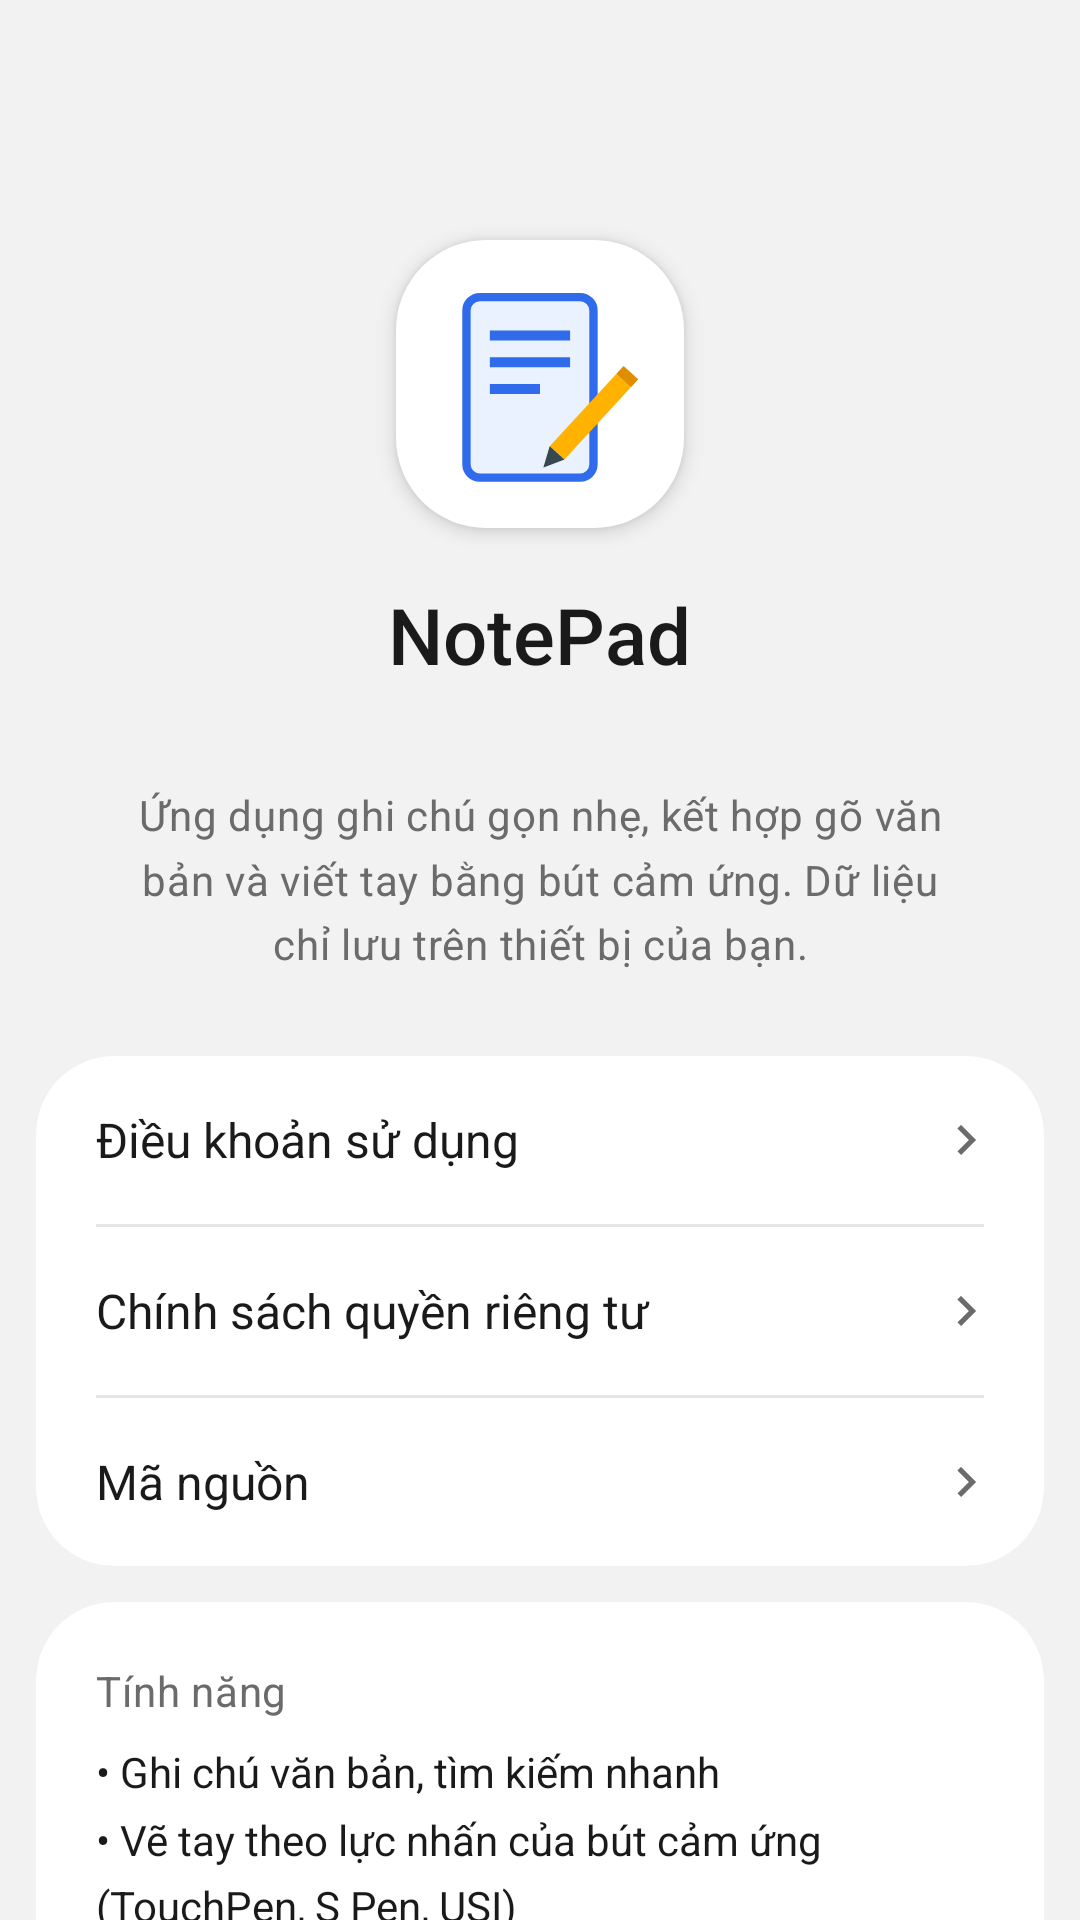

Produce the Android XML layout that renders to this screen, including the resource entries it uses.
<!-- AndroidManifest.xml: application theme Theme.NotePad -->
<!-- res/layout/activity_about.xml -->
<?xml version="1.0" encoding="utf-8"?>
<LinearLayout xmlns:android="http://schemas.android.com/apk/res/android"
    xmlns:app="http://schemas.android.com/apk/res-auto"
    android:id="@+id/root"
    android:layout_width="match_parent"
    android:layout_height="match_parent"
    android:background="@color/oneui_bg"
    android:orientation="vertical">

    <com.google.android.material.appbar.MaterialToolbar
        android:id="@+id/toolbar"
        android:layout_width="match_parent"
        android:layout_height="?attr/actionBarSize"
        android:background="@color/oneui_bg" />

    <androidx.core.widget.NestedScrollView
        android:layout_width="match_parent"
        android:layout_height="0dp"
        android:layout_weight="1">

        <LinearLayout
            android:layout_width="match_parent"
            android:layout_height="wrap_content"
            android:gravity="center_horizontal"
            android:orientation="vertical"
            android:paddingStart="12dp"
            android:paddingEnd="12dp"
            android:paddingBottom="24dp">

            <FrameLayout
                android:layout_width="96dp"
                android:layout_height="96dp"
                android:layout_marginTop="16dp"
                android:background="@drawable/bg_icon_tile_small"
                android:elevation="4dp">

                <ImageView
                    android:layout_width="78dp"
                    android:layout_height="78dp"
                    android:layout_gravity="center"
                    android:importantForAccessibility="no"
                    android:src="@drawable/ic_app_logo" />
            </FrameLayout>

            <TextView
                android:layout_width="wrap_content"
                android:layout_height="wrap_content"
                android:layout_marginTop="18dp"
                android:fontFamily="sans-serif-medium"
                android:text="@string/app_name"
                android:textColor="@color/oneui_text"
                android:textSize="26sp" />

            <TextView
                android:id="@+id/version"
                android:layout_width="wrap_content"
                android:layout_height="wrap_content"
                android:layout_marginTop="4dp"
                android:textAppearance="@style/TextAppearance.OneUi.Subtitle" />

            <TextView
                android:layout_width="wrap_content"
                android:layout_height="wrap_content"
                android:layout_marginTop="10dp"
                android:gravity="center"
                android:lineSpacingMultiplier="1.3"
                android:paddingStart="28dp"
                android:paddingEnd="28dp"
                android:text="@string/about_desc"
                android:textAppearance="@style/TextAppearance.OneUi.Subtitle" />

            <com.google.android.material.card.MaterialCardView
                style="@style/Widget.OneUi.Card"
                android:layout_width="match_parent"
                android:layout_height="wrap_content"
                android:layout_marginTop="28dp"
                app:cardCornerRadius="26dp">

                <LinearLayout
                    android:layout_width="match_parent"
                    android:layout_height="wrap_content"
                    android:orientation="vertical">

                    <LinearLayout
                        android:id="@+id/rowTerms"
                        style="@style/Widget.OneUi.ListRow">

                        <TextView
                            android:layout_width="0dp"
                            android:layout_height="wrap_content"
                            android:layout_weight="1"
                            android:text="@string/menu_terms"
                            android:textColor="@color/oneui_text"
                            android:textSize="16sp" />

                        <ImageView
                            android:layout_width="20dp"
                            android:layout_height="20dp"
                            android:importantForAccessibility="no"
                            android:src="@drawable/ic_chevron_right"
                            app:tint="@color/oneui_text_secondary" />
                    </LinearLayout>

                    <View
                        android:layout_width="match_parent"
                        android:layout_height="1dp"
                        android:layout_marginStart="20dp"
                        android:layout_marginEnd="20dp"
                        android:background="@color/oneui_divider" />

                    <LinearLayout
                        android:id="@+id/rowPrivacy"
                        style="@style/Widget.OneUi.ListRow">

                        <TextView
                            android:layout_width="0dp"
                            android:layout_height="wrap_content"
                            android:layout_weight="1"
                            android:text="@string/menu_privacy"
                            android:textColor="@color/oneui_text"
                            android:textSize="16sp" />

                        <ImageView
                            android:layout_width="20dp"
                            android:layout_height="20dp"
                            android:importantForAccessibility="no"
                            android:src="@drawable/ic_chevron_right"
                            app:tint="@color/oneui_text_secondary" />
                    </LinearLayout>

                    <View
                        android:layout_width="match_parent"
                        android:layout_height="1dp"
                        android:layout_marginStart="20dp"
                        android:layout_marginEnd="20dp"
                        android:background="@color/oneui_divider" />

                    <LinearLayout
                        android:id="@+id/rowSource"
                        style="@style/Widget.OneUi.ListRow">

                        <TextView
                            android:layout_width="0dp"
                            android:layout_height="wrap_content"
                            android:layout_weight="1"
                            android:text="@string/source"
                            android:textColor="@color/oneui_text"
                            android:textSize="16sp" />

                        <ImageView
                            android:layout_width="20dp"
                            android:layout_height="20dp"
                            android:importantForAccessibility="no"
                            android:src="@drawable/ic_chevron_right"
                            app:tint="@color/oneui_text_secondary" />
                    </LinearLayout>
                </LinearLayout>
            </com.google.android.material.card.MaterialCardView>

            <com.google.android.material.card.MaterialCardView
                style="@style/Widget.OneUi.Card"
                android:layout_width="match_parent"
                android:layout_height="wrap_content"
                android:layout_marginTop="12dp"
                app:cardCornerRadius="26dp">

                <LinearLayout
                    android:layout_width="match_parent"
                    android:layout_height="wrap_content"
                    android:orientation="vertical"
                    android:padding="20dp">

                    <TextView
                        android:layout_width="wrap_content"
                        android:layout_height="wrap_content"
                        android:text="@string/features"
                        android:textAppearance="@style/TextAppearance.OneUi.Subtitle" />

                    <TextView
                        android:layout_width="match_parent"
                        android:layout_height="wrap_content"
                        android:layout_marginTop="8dp"
                        android:lineSpacingMultiplier="1.35"
                        android:text="@string/about_features"
                        android:textColor="@color/oneui_text"
                        android:textSize="14sp" />
                </LinearLayout>
            </com.google.android.material.card.MaterialCardView>

            <com.google.android.material.card.MaterialCardView
                style="@style/Widget.OneUi.Card"
                android:layout_width="match_parent"
                android:layout_height="wrap_content"
                android:layout_marginTop="12dp"
                app:cardCornerRadius="26dp">

                <LinearLayout
                    android:layout_width="match_parent"
                    android:layout_height="wrap_content"
                    android:orientation="vertical"
                    android:padding="20dp">

                    <TextView
                        android:layout_width="wrap_content"
                        android:layout_height="wrap_content"
                        android:text="@string/developer"
                        android:textAppearance="@style/TextAppearance.OneUi.Subtitle" />

                    <TextView
                        android:layout_width="wrap_content"
                        android:layout_height="wrap_content"
                        android:layout_marginTop="4dp"
                        android:fontFamily="sans-serif-medium"
                        android:text="@string/developer_name"
                        android:textColor="@color/oneui_text"
                        android:textSize="16sp" />
                </LinearLayout>
            </com.google.android.material.card.MaterialCardView>

            <LinearLayout
                android:layout_width="match_parent"
                android:layout_height="wrap_content"
                android:layout_marginTop="20dp"
                android:orientation="horizontal">

                <com.google.android.material.button.MaterialButton
                    android:id="@+id/btnGithub"
                    style="@style/Widget.OneUi.PillButton"
                    android:layout_width="0dp"
                    android:layout_height="wrap_content"
                    android:layout_marginEnd="5dp"
                    android:layout_weight="1"
                    android:text="@string/github" />

                <com.google.android.material.button.MaterialButton
                    android:id="@+id/btnWebsite"
                    style="@style/Widget.OneUi.PillButton"
                    android:layout_width="0dp"
                    android:layout_height="wrap_content"
                    android:layout_marginStart="5dp"
                    android:layout_weight="1"
                    android:text="@string/website" />
            </LinearLayout>

            <TextView
                android:layout_width="wrap_content"
                android:layout_height="wrap_content"
                android:layout_marginTop="16dp"
                android:text="@string/copyright"
                android:textColor="@color/oneui_text_secondary"
                android:textSize="12sp" />
        </LinearLayout>
    </androidx.core.widget.NestedScrollView>
</LinearLayout>
<!-- resources referenced by this layout -->
<resources>
  <color name="oneui_bg">#F2F2F2</color>
  <color name="oneui_divider">#E6E6E6</color>
  <color name="oneui_text">#1A1A1A</color>
  <color name="oneui_text_secondary">#6B6B6B</color>
  <!-- drawable bg_icon_tile_small (drawable) -->
  <?xml version="1.0" encoding="utf-8"?>
  <shape xmlns:android="http://schemas.android.com/apk/res/android" android:shape="rectangle">
      <solid android:color="@color/logo_tile" />
      <corners android:radius="30dp" />
  </shape>
  <!-- drawable ic_chevron_right (drawable) -->
  <?xml version="1.0" encoding="utf-8"?>
  <vector xmlns:android="http://schemas.android.com/apk/res/android"
      android:width="24dp"
      android:height="24dp"
      android:tint="?attr/colorControlNormal"
      android:viewportWidth="24"
      android:viewportHeight="24">
      <path
          android:fillColor="@android:color/white"
          android:pathData="M8.59,16.59L13.17,12 8.59,7.41 10,6l6,6 -6,6z" />
  </vector>
  <string name="about_desc">Ứng dụng ghi chú gọn nhẹ, kết hợp gõ văn bản và viết tay bằng bút cảm ứng. Dữ liệu chỉ lưu trên thiết bị của bạn.</string>
  <string name="about_features">• Ghi chú văn bản, tìm kiếm nhanh\n• Vẽ tay theo lực nhấn của bút cảm ứng (TouchPen, S Pen, USI)\n• Đầu tẩy và nút bên thân bút để tẩy nhanh\n• Con trỏ khi rê bút trên màn hình (hover)\n• Chế độ chỉ nhận bút, chống chạm nhầm lòng bàn tay\n• Viết tay trực tiếp vào ô văn bản (Android 14 trở lên)\n• Hoàn tác, làm lại, nhiều màu bút, độ dày tùy chỉnh\n• Material You, giao diện sáng và tối\n• Không cần Internet, không thu thập dữ liệu</string>
  <string name="app_name">NotePad</string>
  <string name="copyright">© 2026 Nguyễn Quốc Anh</string>
  <string name="developer">Nhà phát triển</string>
  <string name="developer_name">Nguyễn Quốc Anh</string>
  <string name="features">Tính năng</string>
  <string name="github">GitHub</string>
  <string name="menu_privacy">Chính sách quyền riêng tư</string>
  <string name="menu_terms">Điều khoản sử dụng</string>
  <string name="source">Mã nguồn</string>
  <string name="website">Website</string>
  <style name="TextAppearance.OneUi.Subtitle" parent="TextAppearance.Material3.BodyMedium">
          <item name="android:textSize">14sp</item>
          <item name="android:textColor">@color/oneui_text_secondary</item>
      </style>
  <style name="Widget.OneUi.Card" parent="Widget.Material3.CardView.Filled">
          <item name="cardBackgroundColor">@color/oneui_card</item>
          <item name="cardCornerRadius">24dp</item>
          <item name="cardElevation">0dp</item>
          <item name="strokeWidth">0dp</item>
      </style>
  <style name="Widget.OneUi.PillButton" parent="Widget.Material3.Button.TonalButton">
          <item name="android:minHeight">52dp</item>
          <item name="android:textSize">15sp</item>
          <item name="android:textAllCaps">false</item>
          <item name="shapeAppearanceOverlay">@style/ShapeAppearanceOverlay.OneUi.Circle</item>
      </style>
  <color name="logo_tile">#FFFFFF</color>
  <color name="oneui_card">#FFFFFF</color>
  <style name="ShapeAppearanceOverlay.OneUi.Circle" parent="">
          <item name="cornerFamily">rounded</item>
          <item name="cornerSize">50%</item>
      </style>
  <color name="brand_primary">#2F6BEB</color>
  <color name="brand_on_primary">#FFFFFF</color>
  <color name="brand_primary_container">#DCE6FF</color>
  <color name="brand_on_primary_container">#0A2A6B</color>
  <color name="oneui_chip">#E3E3E3</color>
  <color name="oneui_container_low">#F7F7F7</color>
  <color name="oneui_container_highest">#EDEDED</color>
  <color name="oneui_outline">#8E8E8E</color>
</resources>
